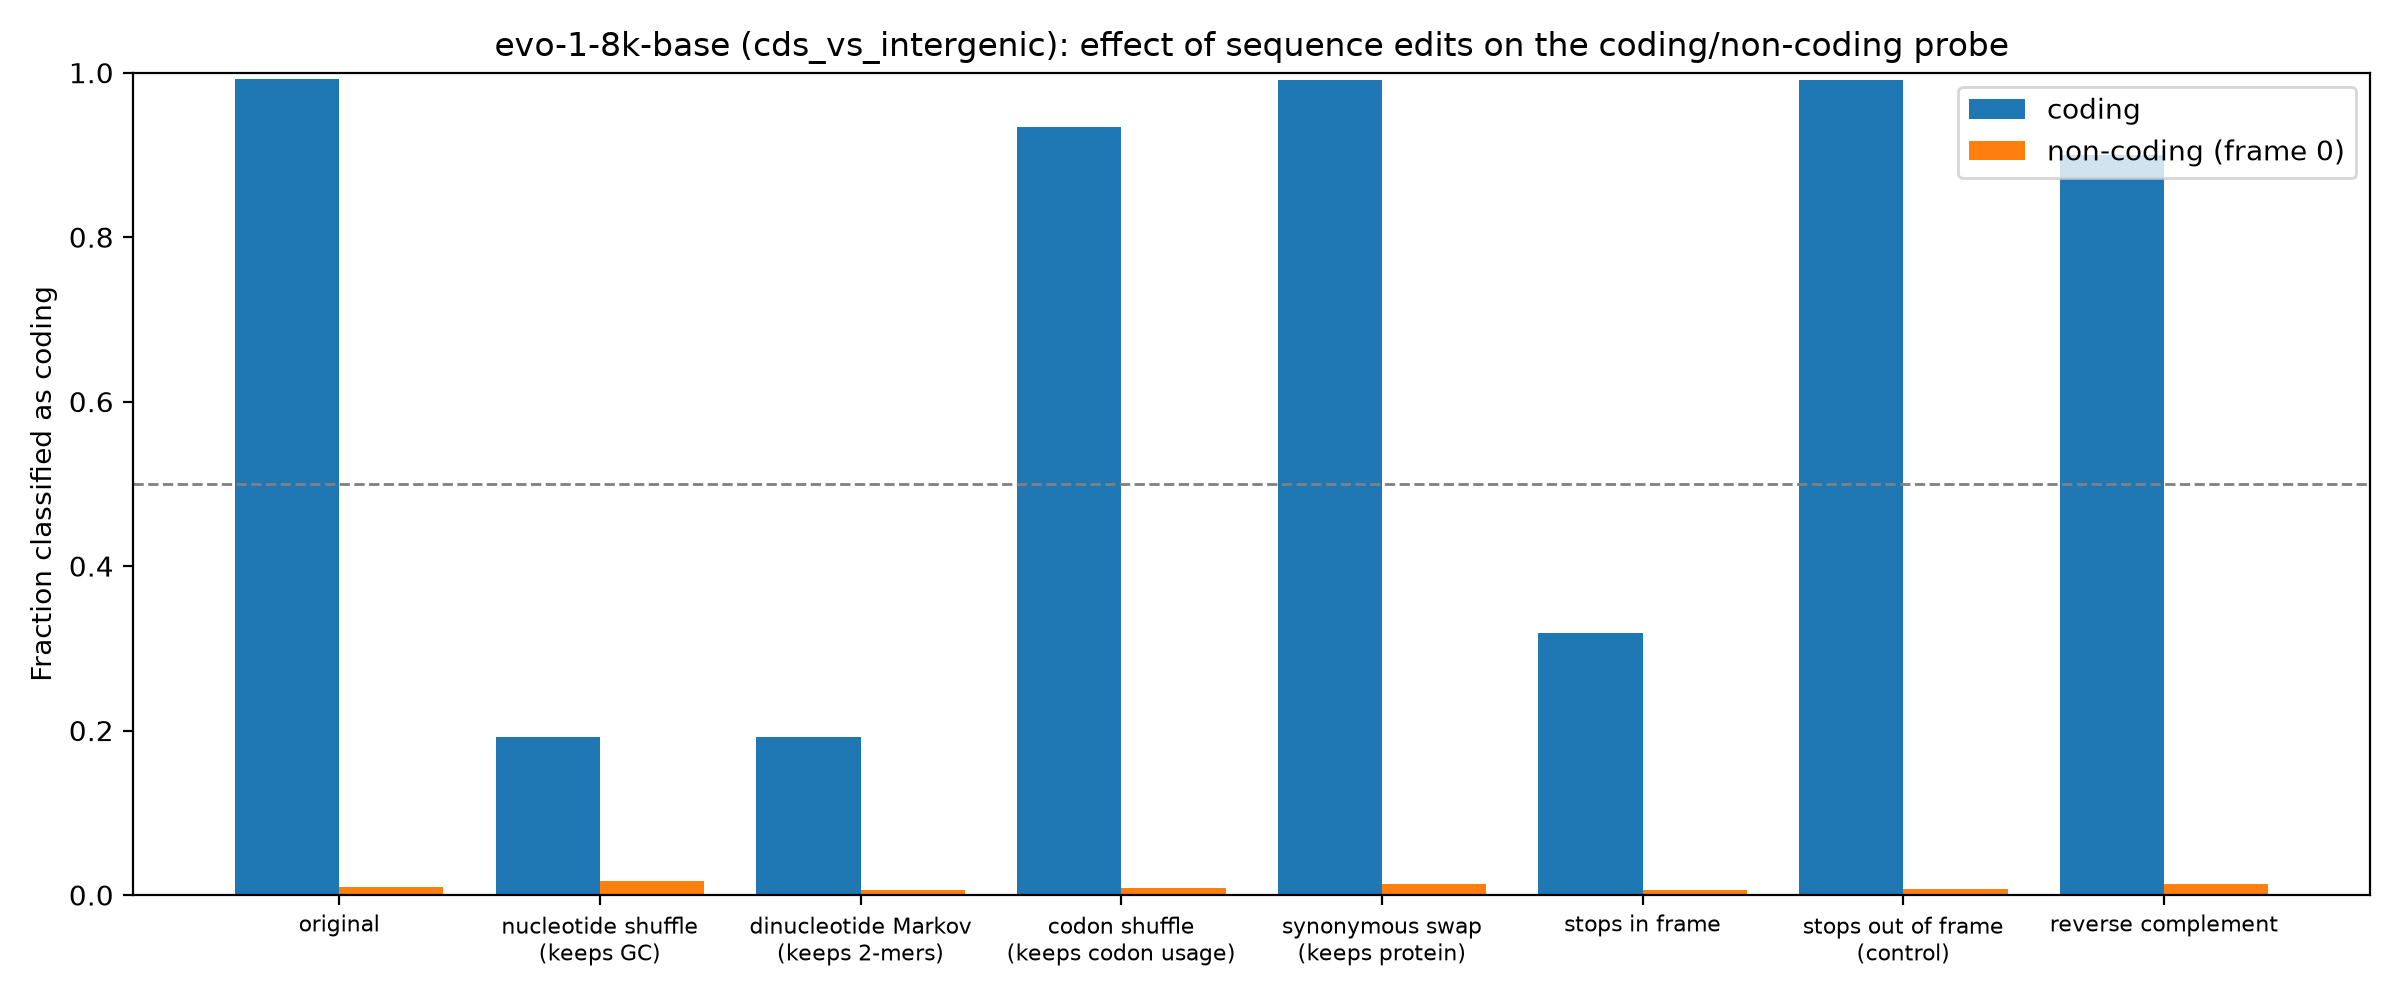

Source data for this figure (header and first rows):
group, edit, mean_coding_score, frac_called_coding
coding, original, 7.709, 0.9924
coding, nucleotide shuffle (keeps GC), -3.004, 0.1924
coding, dinucleotide Markov (keeps 2-mers), -3.28, 0.1918
coding, codon shuffle (keeps codon usage), 6.045, 0.9341
coding, synonymous swap (keeps protein), 8.72, 0.9907
coding, stops in frame, -1.444, 0.3183
coding, stops out of frame (control), 7.384, 0.9913
coding, reverse complement, 4.29, 0.9003
non-coding (frame 0), original, -7.964, 0.0095
non-coding (frame 0), nucleotide shuffle (keeps GC), -6.954, 0.017
non-coding (frame 0), dinucleotide Markov (keeps 2-mers), -7.214, 0.006
non-coding (frame 0), codon shuffle (keeps codon usage), -7.146, 0.009
non-coding (frame 0), synonymous swap (keeps protein), -5.977, 0.0135
non-coding (frame 0), stops in frame, -8.117, 0.006
non-coding (frame 0), stops out of frame (control), -8.124, 0.007
non-coding (frame 0), reverse complement, -7.861, 0.0135
